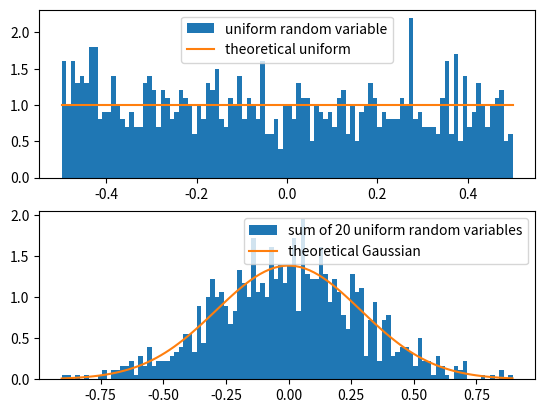
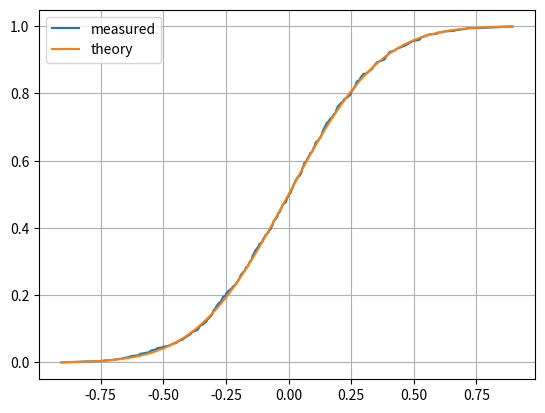
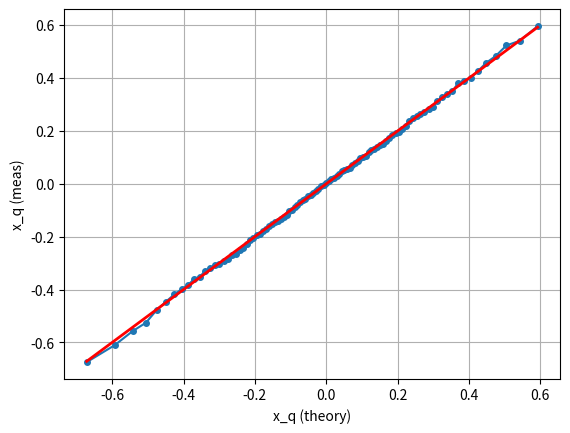
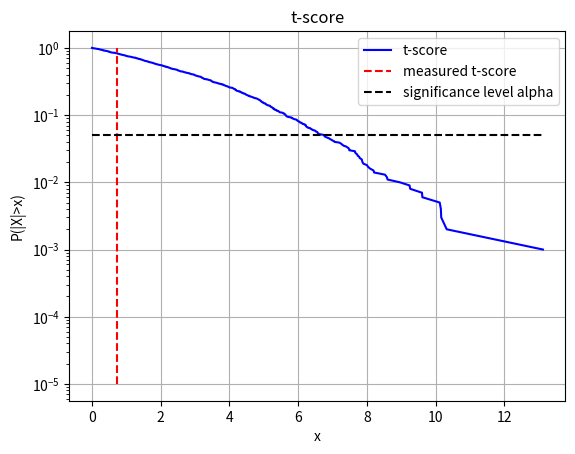
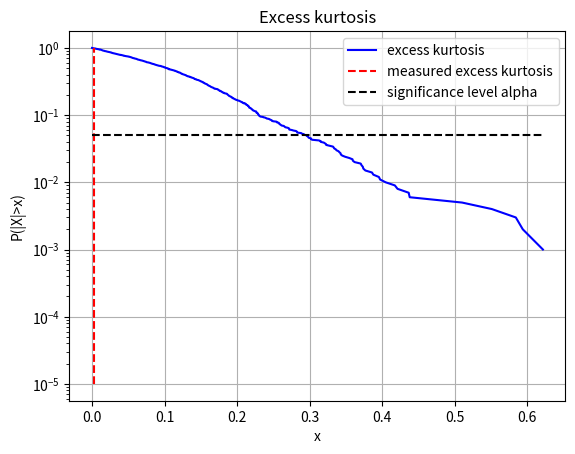
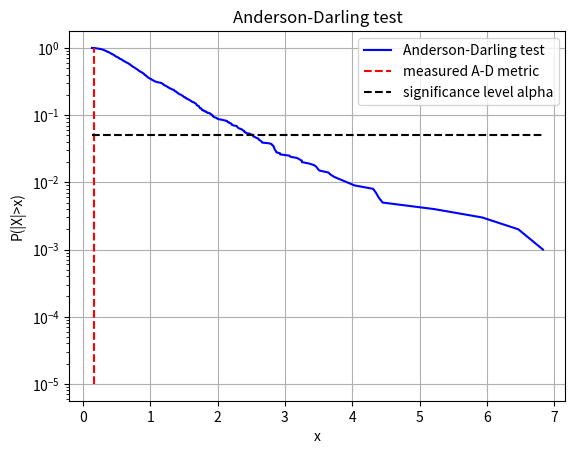

Write Python code to recreate these figures, in order.
#!/usr/bin/env python3
# -*- coding: utf-8 -*-

import numpy as np
import matplotlib.pyplot as plt
from scipy import stats
from scipy.special import erfc, erfcinv
#%%
#np.random.seed(30)  # set the seed to reproduce the experiment
plt.close('all')
N=20 # number of independent uniform random variables
Nsamp=1000
xUnif=np.random.rand(Nsamp,N)-0.5 # uniformly distributed in -0.5,0.5 (variance = 1/12)
mu=0
sigma=np.sqrt(1/12)

x=np.sum(xUnif,axis=1)/np.sqrt(N)
plt.figure()
plt.subplot(2,1,1)
u=plt.hist(xUnif[:,0],bins=100,density=True,label='uniform random variable')
pdf=stats.uniform.pdf(x = u[1],loc=-0.5, scale=1)#Compute the theoretical uniform pdf
plt.plot(u[1],pdf,label='theoretical uniform')
plt.legend()
plt.subplot(2,1,2)
a=plt.hist(x,bins=100,density=True,label='sum of '+str(N)+' uniform random variables')
pdf = stats.norm.pdf(x = a[1], loc=mu, scale=sigma) #Compute the theoretical Gaussian pdf
plt.plot(a[1],pdf,label='theoretical Gaussian')
plt.legend()

#%% measured versus theoretical CDF
xs = np.sort(x)
y = np.arange(Nsamp)/Nsamp
plt.figure()
plt.plot(xs,y,label='measured')
plt.plot(xs,1-0.5*erfc((xs-mu)/(np.sqrt(2)*sigma)),label='theory')
plt.legend()
plt.grid()
#%% q-q plot
percentiles = np.arange(0,99,1)
qs=percentiles/100
ii = np.floor(qs*Nsamp).astype(int)
xqs = (xs[ii]+xs[ii+1])/2
xqs_theory = np.sqrt(2)*sigma*erfcinv(2*(1-qs))+mu
plt.figure()
plt.plot(xqs_theory,xqs,'-o',markersize=4)
plt.plot(xqs_theory,xqs_theory,'r',linewidth=2)
plt.xlabel('x_q (theory)')
plt.ylabel('x_q (meas)')
plt.grid()
#%% z-score
z=(np.mean(x)-mu)/sigma*np.sqrt(Nsamp)
p_value = erfc(z/np.sqrt(2))
print('p-value for the z-score is ',p_value)
#%% t-score
def tsco(x):
    m = np.mean(x)
    s = np.sum((x-m)**2)/(Nsamp-1)
    t = (m-mu)/s*np.sqrt(Nsamp)
    return t
t = tsco(x)
print('absolute value of t-score for x is ',np.abs(t))
#%% excess kurtosis
def exc_kurt(x):
    N=len(x)
    m=np.sum(x)/N
    s4=np.sum((x-m)**4)/N
    s2=np.sum((x-m)**2)/N
    k0=s4/s2**2
    A = (N-1)/(N-2)/(N-3)*((N+1)*k0-3*(N-1));
    return A
ku = exc_kurt(x)
print('absolute vlue of excess kurtosis for x is ',np.abs(ku))
#%% Anderson-Darling test
def A_D(x,mu,sigma):
# -N -\sum_{i=1}^{N}\frac{2i-1}{N} \left[ \ln
# F(y_i)+\ln(1-F(y_{N+1-i}))\right]
    N = len(x)
    xsd = -np.sort(-x)
    Fd = 1-0.5*erfc((xsd-mu)/np.sqrt(2)/sigma);
    Fu = np.flipud(Fd);
    ii=np.arange(1,N+1)
    a=(2*ii-1)/N;
    out = -N-a@(np.log(Fu)+np.log(1-Fd));
    return out
a2 = A_D(x,mu,sigma)
print('Anderson-Darling test a^2 for x is ',a2)
#%% estimate p-values for the chosen statistics using simulation
Nexp = 1000#number of experiments to generate the p-value curve
valT = np.zeros((Nexp,))
valKurt = np.zeros((Nexp,))
valA_D = np.zeros((Nexp,))
for k in range(Nexp):
    xg = np.random.randn(Nsamp)*sigma + mu # hypothesis H_0 is satisfied
    valT[k] = tsco(xg)# find t-score for vector xg that satisfies hypothesis H_0
    valKurt[k] = exc_kurt(xg) # find kurtosis for vector xg that satisfies hypothesis H_0
    valA_D[k] = A_D(xg,mu,sigma)# find A_D for vector xg that satisfies hypothesis H_0
#%% final plots to check Gaussianity from p-values (two-tail p-value)
plt.figure()
v1 = np.min(np.abs(valT))
v2 = np.max(np.abs(valT))
plt.semilogy(np.sort(np.abs(valT)),1-np.arange(Nexp)/Nexp,'b',label = 't-score')
plt.semilogy([np.abs(t),np.abs(t)],[1e-5,1],'r--',label = 'measured t-score')
plt.semilogy([v1,v2],[0.05,0.05],'k--',label = 'significance level alpha')
plt.grid()
plt.xlabel('x')
plt.ylabel('P(|X|>x)')
plt.legend()
plt.title('t-score')

plt.figure()
v1 = np.min(np.abs(valKurt))
v2 = np.max(np.abs(valKurt))
plt.semilogy(np.sort(np.abs(valKurt)),1-np.arange(Nexp)/Nexp,'b',label = 'excess kurtosis')
plt.semilogy([np.abs(ku),np.abs(ku)],[1e-5,1],'r--',label = 'measured excess kurtosis')
plt.semilogy([v1,v2],[0.05,0.05],'k--',label = 'significance level alpha')
plt.grid()
plt.xlabel('x')
plt.ylabel('P(|X|>x)')
plt.legend()
plt.title('Excess kurtosis')

plt.figure()
v1 = np.min(np.abs(valA_D))
v2 = np.max(np.abs(valA_D))
plt.semilogy(np.sort(np.abs(valA_D)),1-np.arange(Nexp)/Nexp,'b',label = 'Anderson-Darling test')
plt.semilogy([a2,a2],[1e-5,1],'r--',label = 'measured A-D metric')
plt.semilogy([v1,v2],[0.05,0.05],'k--',label = 'significance level alpha')
plt.grid()
plt.xlabel('x')
plt.ylabel('P(|X|>x)')
plt.legend()
plt.title('Anderson-Darling test')

    
